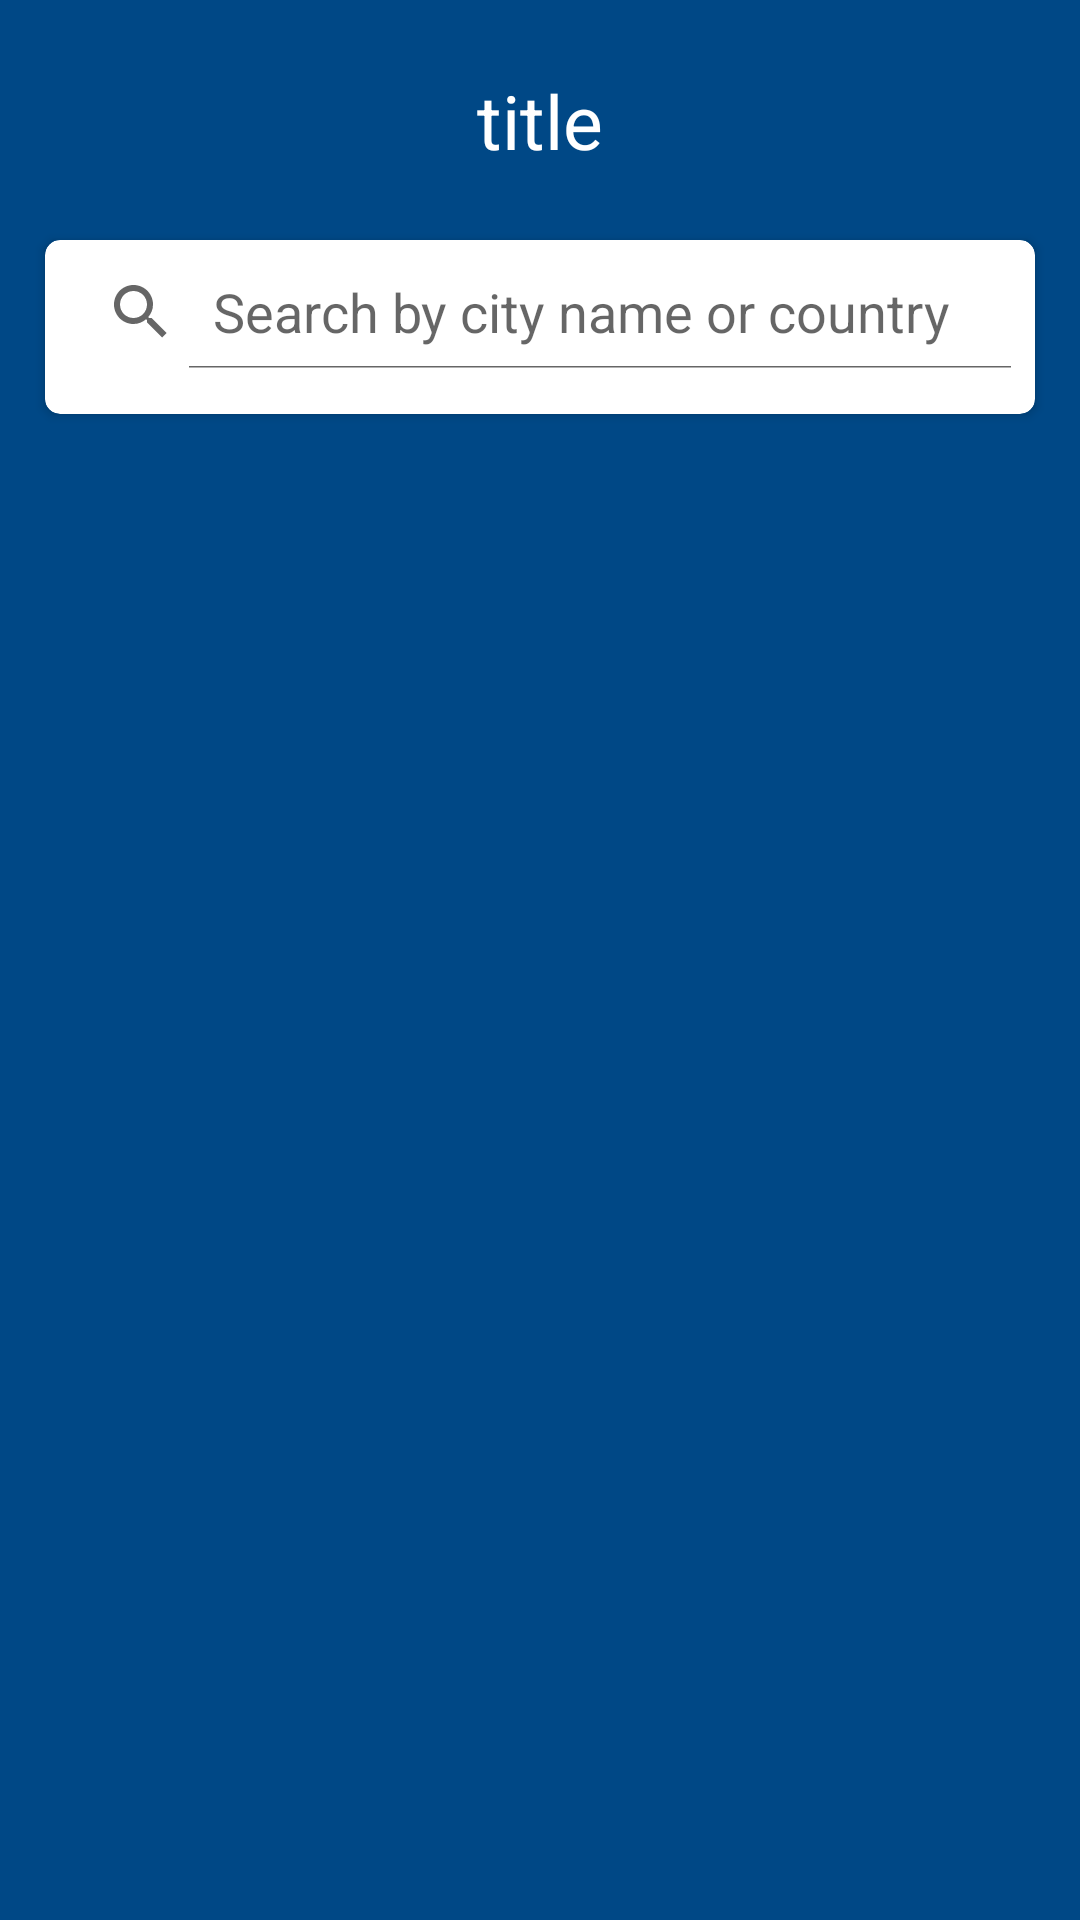

Android layout source for this screen:
<!-- AndroidManifest.xml: application theme AppTheme -->
<!-- res/layout/select_city_fragment.xml -->
<?xml version="1.0" encoding="utf-8"?>
<androidx.constraintlayout.widget.ConstraintLayout xmlns:android="http://schemas.android.com/apk/res/android"
    xmlns:app="http://schemas.android.com/apk/res-auto"
    xmlns:card_view="http://schemas.android.com/apk/res-auto"
    xmlns:tools="http://schemas.android.com/tools"
    android:layout_width="match_parent"
    android:layout_height="match_parent"
    android:background="@color/colorPrimary"
    tools:context=".ui.SelectCityFragment">

    <include
        android:id="@+id/include_header"
        layout="@layout/layout_header" />

    <androidx.cardview.widget.CardView
        android:layout_width="match_parent"
        android:layout_height="wrap_content"
        android:layout_centerInParent="true"
        android:layout_marginStart="15dp"
        android:layout_marginEnd="15dp"
        android:background="@android:color/white"
        app:layout_constraintStart_toStartOf="parent"
        app:layout_constraintTop_toBottomOf="@+id/include_header"
        card_view:cardCornerRadius="5dp">


        <LinearLayout
            android:layout_width="match_parent"
            android:layout_height="match_parent"
            android:orientation="vertical">

            <SearchView
                android:id="@+id/citySearchView"
                android:layout_width="match_parent"
                android:layout_height="wrap_content"
                android:iconifiedByDefault="false"
                android:paddingTop="5dp"
                android:paddingBottom="5dp"
                android:queryHint="@string/search_city_name" />

            <ScrollView
                android:id="@+id/svMultiSelect"
                android:layout_width="match_parent"
                android:layout_height="match_parent">

                <LinearLayout
                    android:id="@+id/rlMultiSelect"
                    android:layout_width="match_parent"
                    android:layout_height="wrap_content">

                    <androidx.recyclerview.widget.RecyclerView
                        android:id="@+id/rvMultiSelect"
                        android:layout_width="match_parent"
                        android:layout_height="match_parent"
                        android:padding="5dp" />

                </LinearLayout>

            </ScrollView>

        </LinearLayout>
    </androidx.cardview.widget.CardView>

</androidx.constraintlayout.widget.ConstraintLayout>
<!-- res/layout/layout_header.xml (included above) -->
<?xml version="1.0" encoding="utf-8"?>
<androidx.constraintlayout.widget.ConstraintLayout xmlns:android="http://schemas.android.com/apk/res/android"
    xmlns:tools="http://schemas.android.com/tools"
    android:layout_width="match_parent"
    android:layout_height="80dp"
    xmlns:app="http://schemas.android.com/apk/res-auto"
    android:background="@color/colorPrimary"
    android:padding="10dp">

    <ImageButton
        android:id="@+id/backBtn"
        android:layout_width="50dp"
        android:layout_height="50dp"
        android:layout_alignParentStart="true"
        android:contentDescription="@string/icon"
        android:background="@android:color/transparent"
        android:src="@drawable/ic_arrow_back"
        app:layout_constraintTop_toTopOf="parent"
        app:layout_constraintBottom_toBottomOf="parent"
        app:layout_constraintStart_toStartOf="parent"
        />

    <TextView
        android:id="@+id/titleTextView"
        style="@style/app_title_style"
        android:layout_width="wrap_content"
        android:layout_height="wrap_content"
        android:layout_centerInParent="true"
        app:layout_constraintTop_toTopOf="parent"
        app:layout_constraintBottom_toBottomOf="parent"
        app:layout_constraintStart_toStartOf="parent"
        app:layout_constraintEnd_toEndOf="parent"
        tools:text="title" />

    <TextView
        android:id="@+id/saveTextView"
        android:layout_width="wrap_content"
        android:layout_height="wrap_content"
        android:layout_marginEnd="10dp"
        android:text="@string/select"
        android:background="@drawable/ic_arrow_next"
        android:textColor="@color/colorWhite"
        android:visibility="gone"
        tools:visibility="visible"
        app:layout_constraintTop_toTopOf="parent"
        app:layout_constraintBottom_toBottomOf="parent"
        app:layout_constraintEnd_toEndOf="parent"/>

    <ImageButton
        android:id="@+id/deleteBtn"
        android:layout_width="40dp"
        android:layout_height="40dp"
        android:layout_marginEnd="10dp"
        android:drawableTint="@color/colorWhite"
        android:backgroundTint="@android:color/transparent"
        android:src="@android:drawable/ic_menu_delete"
        app:layout_constraintTop_toTopOf="parent"
        app:layout_constraintBottom_toBottomOf="parent"
        app:layout_constraintEnd_toEndOf="parent"
        android:visibility="gone"
        tools:visibility="visible"
        android:contentDescription="@string/icon" />

</androidx.constraintlayout.widget.ConstraintLayout>
<!-- resources referenced by this layout -->
<resources>
  <color name="colorPrimary">#004886</color>
  <color name="colorWhite">#EAE4E4</color>
  <string name="icon">icon</string>
  <string name="search_city_name">Search by city name or country</string>
  <string name="select">Select</string>
  <style name="app_title_style">
          <item name="android:textColor">@android:color/white</item>
          <item name="android:textSize">25sp</item>
      </style>
  <style name="AppTheme" parent="Theme.AppCompat.Light.NoActionBar">
          
          <item name="colorPrimary">@color/colorPrimary</item>
          <item name="colorPrimaryDark">@color/colorPrimaryDark</item>
          <item name="colorAccent">@color/colorAccent</item>
          <item name="android:windowDisablePreview">true</item>
          <item name="android:windowBackground">@null</item>
          <item name="android:windowNoTitle">true</item>
          <item name="android:windowIsTranslucent">true</item>
      </style>
  <color name="colorPrimaryDark">#004886</color>
  <color name="colorAccent">#D81B60</color>
</resources>
